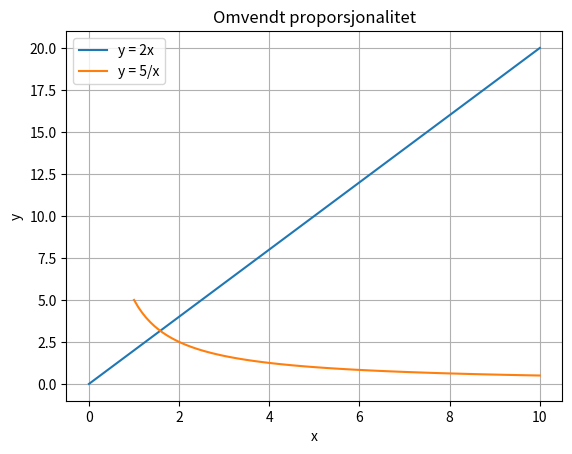

Write the Python code that produced this figure.
import matplotlib.pyplot as plt
import numpy as np

def direkte_proporsjonalitet(x, k):
    return k * x

x = np.linspace(0, 10, 100)
k = 2  # Konstanten k
y = direkte_proporsjonalitet(x, k)

plt.plot(x, y, label=f'y = {k}x')
plt.title('Direkte proporsjonalitet')
plt.xlabel('x')
plt.ylabel('y')
plt.legend()
plt.grid(True)
plt.show()

def omvendt_proporsjonalitet(x, k):
    return k / x

x = np.linspace(1, 10, 100)  # Unngå x = 0 for å unngå deling på null
k = 5  # Konstanten k
y = omvendt_proporsjonalitet(x, k)

plt.plot(x, y, label=f'y = {k}/x')
plt.title('Omvendt proporsjonalitet')
plt.xlabel('x')
plt.ylabel('y')
plt.legend()
plt.grid(True)
plt.show()